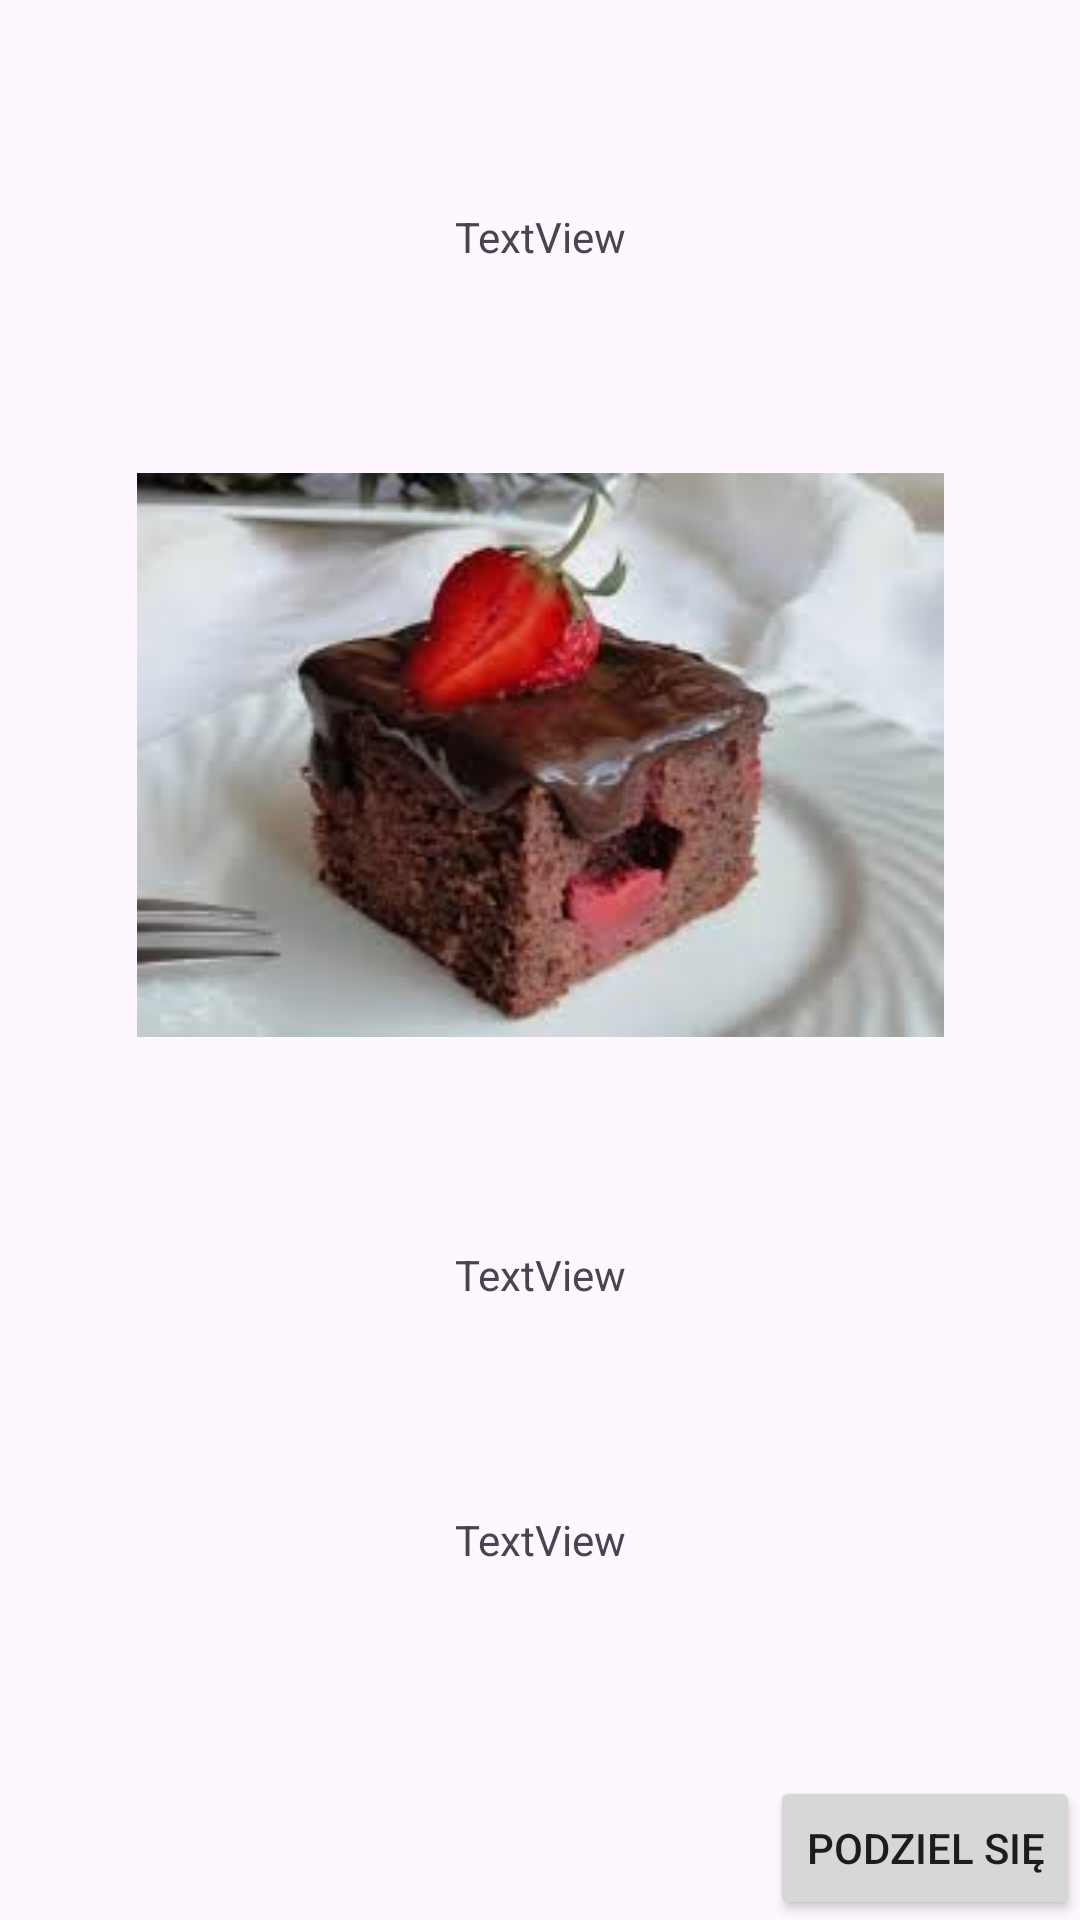

Reconstruct the res/layout file that produces this screen, plus the resources it refers to.
<!-- AndroidManifest.xml: application theme Theme.KosmapoKosciach -->
<!-- res/layout/activity_przepis.xml -->
<?xml version="1.0" encoding="utf-8"?>
<androidx.constraintlayout.widget.ConstraintLayout xmlns:android="http://schemas.android.com/apk/res/android"
    xmlns:app="http://schemas.android.com/apk/res-auto"
    xmlns:tools="http://schemas.android.com/tools"
    android:id="@+id/main"
    android:layout_width="match_parent"
    android:layout_height="match_parent"
    tools:context=".PrzepisActivity">

    <TextView
        android:id="@+id/tytul"
        android:layout_width="wrap_content"
        android:layout_height="wrap_content"
        android:text="TextView"
        app:layout_constraintStart_toStartOf="parent"
        app:layout_constraintEnd_toEndOf="parent"
        app:layout_constraintTop_toTopOf="parent"
        app:layout_constraintBottom_toTopOf="@id/imageView"
        />
    <ImageView
        android:id="@+id/imageView"
        android:layout_width="match_parent"
        android:layout_height="wrap_content"
        app:srcCompat="@drawable/czekoladowe"
        app:layout_constraintTop_toBottomOf="@id/tytul"
        app:layout_constraintStart_toStartOf="parent"
        app:layout_constraintEnd_toEndOf="parent"
        app:layout_constraintBottom_toTopOf="@id/textView2"
        />


    <TextView
        android:id="@+id/textView2"
        app:layout_constraintTop_toBottomOf="@id/imageView"
        app:layout_constraintStart_toStartOf="parent"
        app:layout_constraintEnd_toEndOf="parent"
        app:layout_constraintBottom_toTopOf="@id/textView3"
        android:layout_width="wrap_content"
        android:layout_height="wrap_content"
        android:text="TextView" />

    <TextView
        android:id="@+id/textView3"
        android:layout_width="wrap_content"
        android:layout_height="wrap_content"
        android:text="TextView"
        app:layout_constraintStart_toStartOf="parent"
        app:layout_constraintEnd_toEndOf="parent"
        app:layout_constraintTop_toBottomOf="@id/textView2"
        app:layout_constraintBottom_toTopOf="@id/button"/>

    <Button
        app:layout_constraintEnd_toEndOf="parent"
        app:layout_constraintBottom_toBottomOf="parent"
        android:id="@+id/button"
        android:layout_width="wrap_content"
        android:layout_height="wrap_content"
        android:text="Podziel się" />
</androidx.constraintlayout.widget.ConstraintLayout>
<!-- resources referenced by this layout -->
<resources>
  <!-- drawable czekoladowe: jpg bitmap (drawable, 6751 bytes) -->
  <style name="Theme.KosmapoKosciach" parent="Base.Theme.KosmapoKosciach" />
  <style name="Base.Theme.KosmapoKosciach" parent="Theme.Material3.DayNight.NoActionBar">
          
          
      </style>
</resources>
